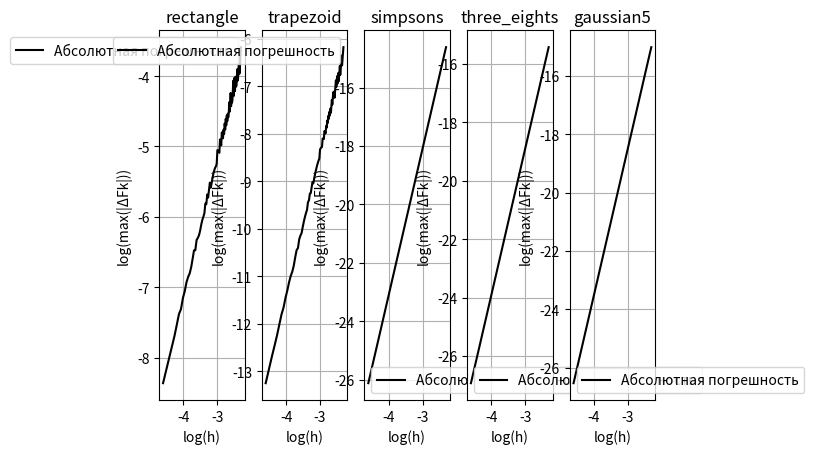

The matplotlib source for this figure:
import numpy as np
import matplotlib.pyplot as plt


def func(x):
    return (x**5) * np.sin(x)


def integral_of_func(x):
    c1 = 5 * (x**4 - 12 * x**2 + 24)
    c2 = - x * (x**4 - 20 * x**2 + 120)
    return c1 * np.sin(x) + c2 * np.cos(x)


def rectangle(a, b, f):
    return (b - a) * f(a)


def trapezoid(a, b, f):
    return (b - a) * (f(a) + f(b)) / 2


def simpsons(a, b, f):
    return (b - a) * (f(a) + 4 * f((a + b) / 2) + f(b)) / 6


def three_eights(a, b, f):
    return (b - a) * (f(a) + 3 * f((2 * a + b) / 3) + 3 * f((a + 2 * b) / 3) + f(b)) / 8


def gaussian5(a, b, f):
    left = f(((a + b) / 2) - (b - a) / (2 * np.sqrt(3)))
    right = f(((a + b) / 2) + (b - a) / (2 * np.sqrt(3)))
    return (b - a) * (left + right) / 2


def main():
    a = -1
    b = 1
    hmin = 0.01
    hmax = 0.1
    hstep = 0.001
    hrange = np.arange(hmin, hmax, hstep)

    integral = dict()
    error = dict()
    error[rectangle] = np.zeros(len(hrange))
    error[trapezoid] = np.zeros(len(hrange))
    error[simpsons] = np.zeros(len(hrange))
    error[three_eights] = np.zeros(len(hrange))
    error[gaussian5] = np.zeros(len(hrange))

    for k in range(len(hrange)):
        h = hrange[k]
        xrange = np.arange(a, b + h, h)

        integral[rectangle] = 0
        integral[trapezoid] = 0
        integral[simpsons] = 0
        integral[three_eights] = 0
        integral[gaussian5] = 0

        for i in range(1, len(xrange)):
            for key in integral:
                truevalue_local = integral_of_func(xrange[i]) - integral_of_func(xrange[i - 1])
                integral_local = key(xrange[i - 1], xrange[i], func)
                integral[key] += integral_local
                error[key][k] = max(error[key][k], abs(truevalue_local - integral_local))

    hrange = np.log(hrange)
    for key in error:
        error[key] = np.log(error[key])

    i = 0
    for key in error:
        i += 1
        plt.subplot(1, len(error), i)
        plt.title(key.__name__)
        plt.xlabel("log(h)")
        plt.ylabel("log(max(|ΔFk|))")
        plt.grid()
        plt.plot(hrange, error[key], color='k', label='Абсолютная погрешность')
        plt.legend()

    gradient = dict()
    for key in error:
        gradient[key] = (error[key][-1] - error[key][0]) / (hrange[-1] - hrange[0])

    for key in gradient:
        print(key.__name__, ":", gradient[key])

    print()
    print("How much three-eights rule is better than Simpson's:")
    print(np.average(abs(np.exp(error[simpsons]) / np.exp(error[three_eights]))))

    plt.show()

if __name__ == '__main__':
    main()
